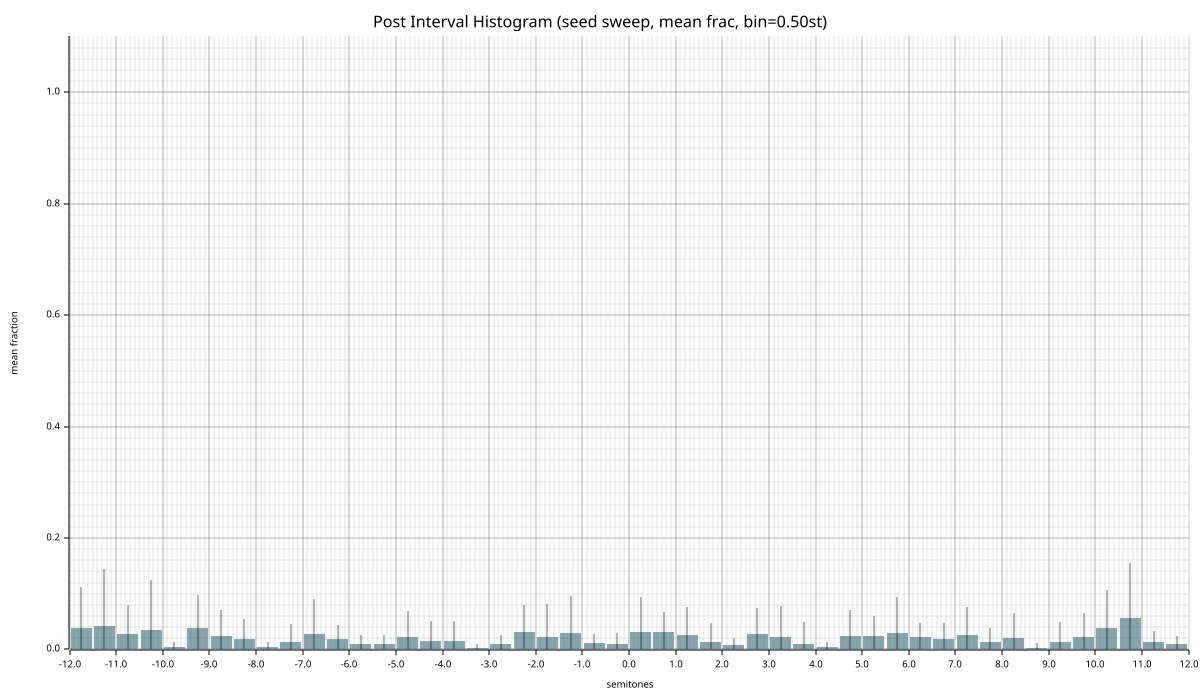

Source data for this figure (header and first rows):
bin_center, mean_frac, std_frac, n_seeds, mean_count, std_count
-11.75, 0.03864, 0.07293, 20, 16.75, 32.11
-11.25, 0.04144, 0.1025, 20, 17.05, 44.16
-10.75, 0.02827, 0.05235, 20, 11.85, 22.37
-10.25, 0.03538, 0.08845, 20, 13.45, 29.74
-9.75, 0.005225, 0.009010, 20, 1.95, 3.201
-9.25, 0.03913, 0.05843, 20, 16.65, 27.91
-8.75, 0.02348, 0.04824, 20, 9.45, 18.45
-8.25, 0.01819, 0.0372, 20, 7.75, 15.73
-7.75, 0.004528, 0.008360, 20, 1.95, 3.584
-7.25, 0.01435, 0.03101, 20, 6.15, 12.99
-6.75, 0.02815, 0.06323, 20, 10.8, 23.65
-6.25, 0.01908, 0.02519, 20, 7.9, 10.1
-5.75, 0.0103, 0.01579, 20, 4.45, 6.614
-5.25, 0.01012, 0.01629, 20, 4.65, 7.663
-4.75, 0.02328, 0.04541, 20, 10.05, 20.49
-4.25, 0.01552, 0.0353, 20, 6.4, 15.62
-3.75, 0.015, 0.03577, 20, 6.35, 14.34
-3.25, 0.003270, 0.006416, 20, 1.4, 2.672
-2.75, 0.01047, 0.01521, 20, 4.65, 6.747
-2.25, 0.03223, 0.04835, 20, 13.95, 23.28
-1.75, 0.02191, 0.06018, 20, 8.7, 22.41
-1.25, 0.02995, 0.06652, 20, 12.5, 27.02
-0.7500, 0.01229, 0.01509, 20, 5.05, 6.004
-0.2500, 0.01029, 0.01969, 20, 4.25, 8.105
0.2500, 0.03217, 0.0616, 20, 13.6, 26.18
0.7500, 0.03075, 0.03607, 20, 12.15, 14.51
1.25, 0.02589, 0.05071, 20, 10.9, 21.22
1.75, 0.01263, 0.03448, 20, 6.05, 16.68
2.25, 0.007866, 0.01286, 20, 3.2, 4.718
2.75, 0.02743, 0.04751, 20, 11.6, 19.83
3.25, 0.02223, 0.05578, 20, 7.55, 19.07
3.75, 0.01017, 0.03876, 20, 4.9, 19.39
4.25, 0.004407, 0.009847, 20, 1.9, 4.024
4.75, 0.02409, 0.04635, 20, 9.95, 19.32
5.25, 0.02424, 0.03662, 20, 8.95, 12.62
5.75, 0.03034, 0.06408, 20, 10.4, 21.86
6.25, 0.02235, 0.02533, 20, 9.2, 10.57
6.75, 0.01858, 0.02946, 20, 7.35, 13.32
7.25, 0.02541, 0.05074, 20, 10.45, 20.2
7.75, 0.0132, 0.02476, 20, 5.65, 11.12
8.25, 0.02105, 0.0439, 20, 7.9, 17.44
8.75, 0.002959, 0.008211, 20, 1.15, 3.245
9.25, 0.0126, 0.03677, 20, 5.7, 17.78
9.75, 0.02248, 0.04242, 20, 9.05, 16.56
10.25, 0.03876, 0.06747, 20, 14.2, 24.5
10.75, 0.05649, 0.09875, 20, 20.2, 34.14
11.25, 0.01376, 0.02013, 20, 5.25, 7.314
11.75, 0.009632, 0.0141, 20, 4.1, 6.082
